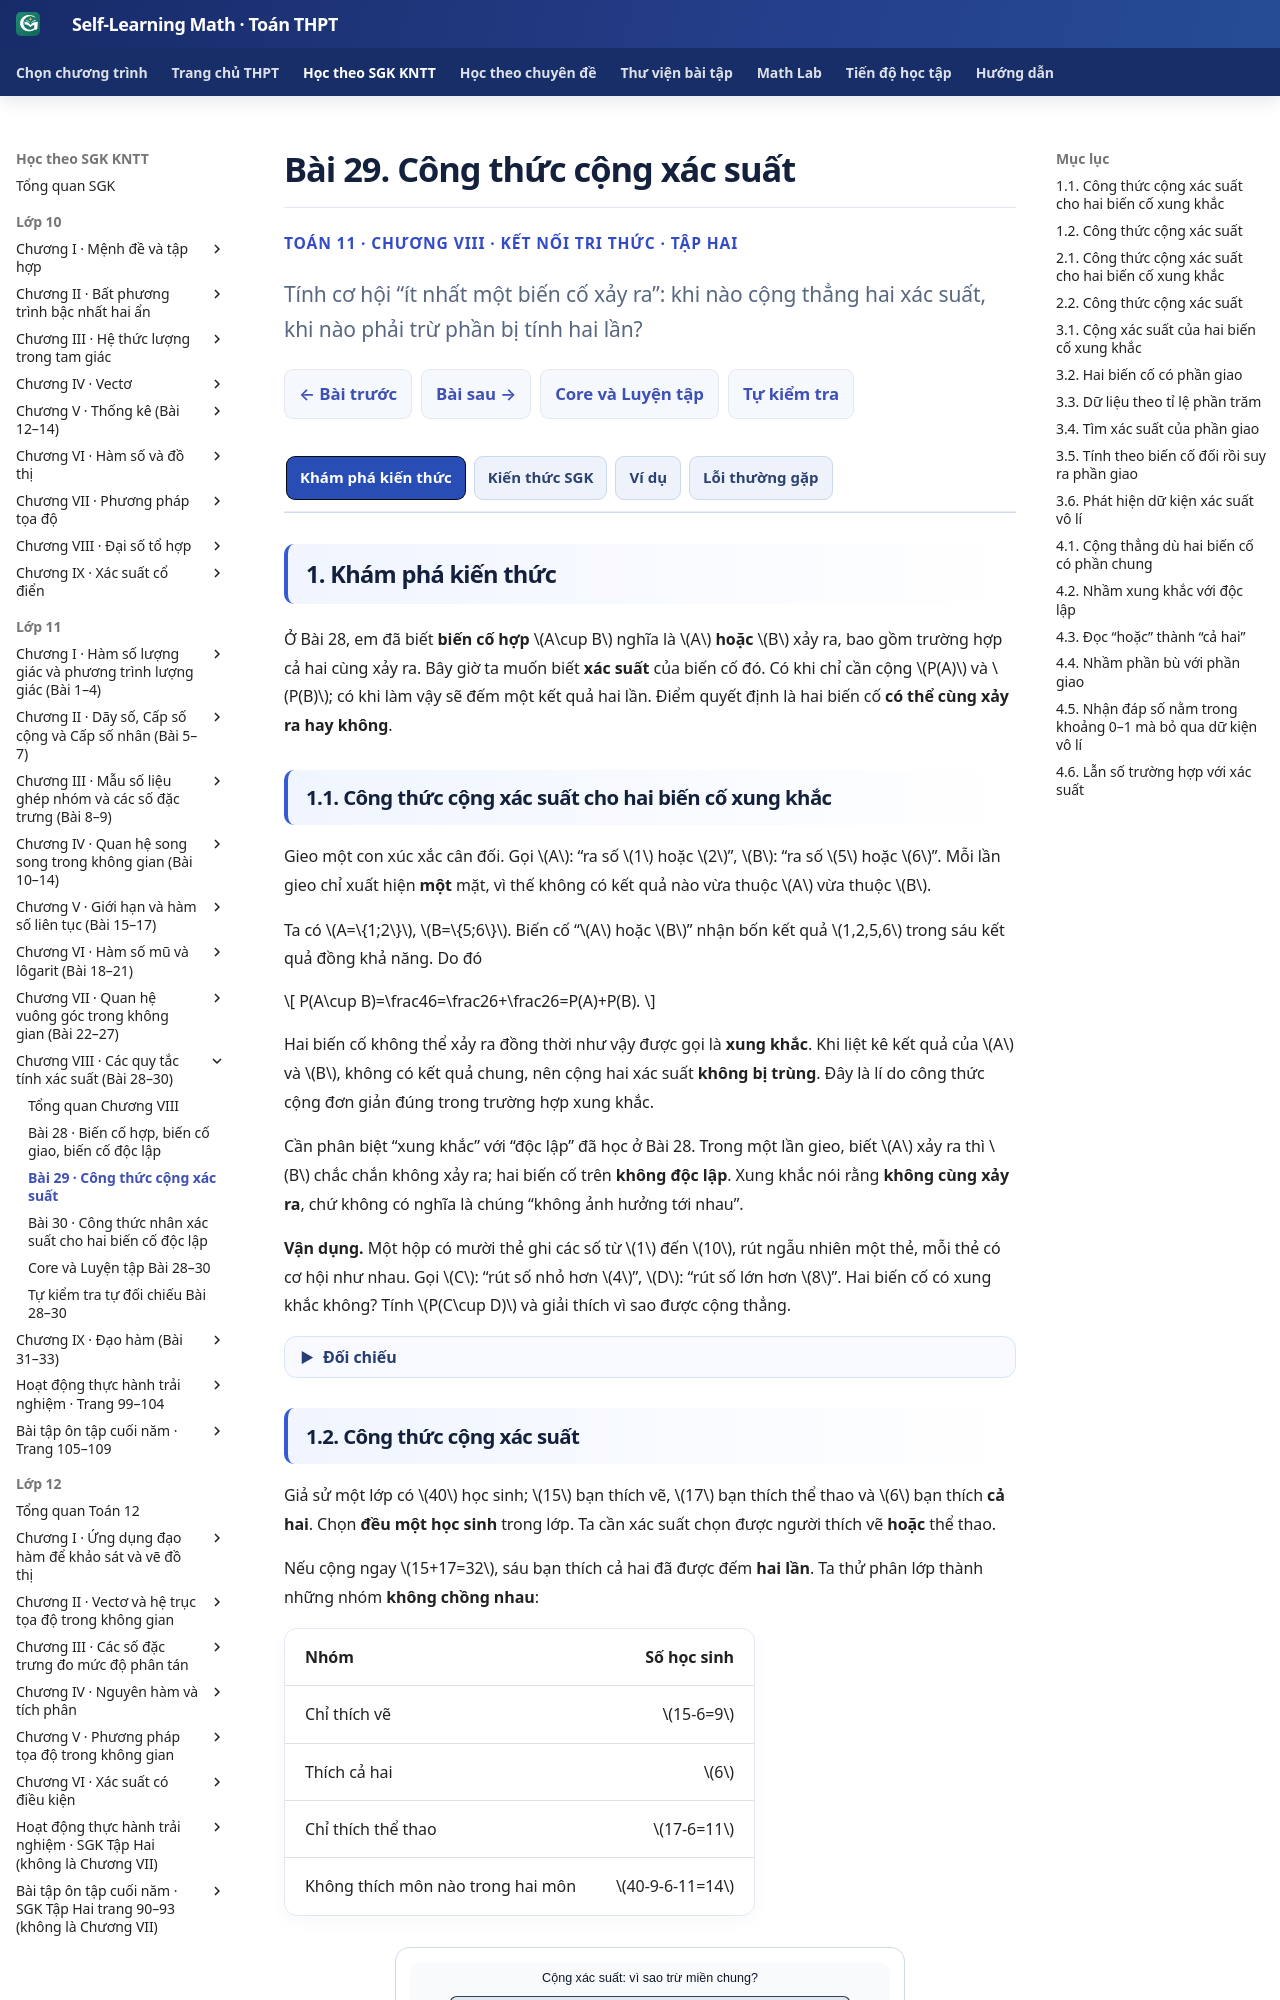

repository: TMA2015/self-learning-math · page: thpt-preview/sgk/lop-11/chuong-viii/bai-29/index.html · generator: mkdocs

# Bài 29. Công thức cộng xác suất

<style>
/* Scoped B29 Knowledge-only semantic Golden callouts. No shared UI changes. */
.md-typeset:has([data-g11-b29-knowledge-only]) .thpt-r4-knowledge-conclusion.thpt-r4-concept-card{background:#e8f7f2;border:1px solid #a9dccc;border-left:4px solid #087d69;color:#174137}
.md-typeset:has([data-g11-b29-knowledge-only]) .thpt-r4-knowledge-conclusion.thpt-r4-rule-card{background:#eaf1fc;border:1px solid #a5bee5;border-left:4px solid #4879c2;color:#193d66}
[data-md-color-scheme="slate"] .md-typeset:has([data-g11-b29-knowledge-only]) .thpt-r4-knowledge-conclusion.thpt-r4-concept-card{background:#193d36;border-color:#447e70;border-left-color:#76dfc7;color:#e9fff7}
[data-md-color-scheme="slate"] .md-typeset:has([data-g11-b29-knowledge-only]) .thpt-r4-knowledge-conclusion.thpt-r4-rule-card{background:#203551;border-color:#45658a;border-left-color:#8cb4ed;color:#ecf5ff}
</style>

<div class="thpt-r4-screen" data-thpt-r4 data-g11-b29-knowledge-only>
<p class="thpt-r4-eyebrow">TOÁN 11 · CHƯƠNG VIII · KẾT NỐI TRI THỨC · TẬP HAI</p>
<p class="thpt-r4-lead">Tính cơ hội “ít nhất một biến cố xảy ra”: khi nào cộng thẳng hai xác suất, khi nào phải trừ phần bị tính hai lần?</p>
<nav class="thpt-r4-lesson-tabs"><a href="../">Chương VIII</a><a href="../luyen-tap/">Core/Luyện tập</a><a href="../tu-kiem-tra-chuong/">Tự kiểm tra cuối chương</a></nav>
</div>

=== "Khám phá kiến thức"

    Ở Bài 28, em đã biết **biến cố hợp** \(A\cup B\) nghĩa là \(A\) **hoặc** \(B\) xảy ra, bao gồm trường hợp cả hai cùng xảy ra. Bây giờ ta muốn biết **xác suất** của biến cố đó. Có khi chỉ cần cộng \(P(A)\) và \(P(B)\); có khi làm vậy sẽ đếm một kết quả hai lần. Điểm quyết định là hai biến cố **có thể cùng xảy ra hay không**.

    ### 1.1. Công thức cộng xác suất cho hai biến cố xung khắc

    Gieo một con xúc xắc cân đối. Gọi \(A\): “ra số \(1\) hoặc \(2\)”, \(B\): “ra số \(5\) hoặc \(6\)”. Mỗi lần gieo chỉ xuất hiện **một** mặt, vì thế không có kết quả nào vừa thuộc \(A\) vừa thuộc \(B\).

    Ta có \(A=\{1;2\}\), \(B=\{5;6\}\). Biến cố “\(A\) hoặc \(B\)” nhận bốn kết quả \(1,2,5,6\) trong sáu kết quả đồng khả năng. Do đó

    \[
    P(A\cup B)=\frac46=\frac26+\frac26=P(A)+P(B).
    \]

    Hai biến cố không thể xảy ra đồng thời như vậy được gọi là **xung khắc**. Khi liệt kê kết quả của \(A\) và \(B\), không có kết quả chung, nên cộng hai xác suất **không bị trùng**. Đây là lí do công thức cộng đơn giản đúng trong trường hợp xung khắc.

    Cần phân biệt “xung khắc” với “độc lập” đã học ở Bài 28. Trong một lần gieo, biết \(A\) xảy ra thì \(B\) chắc chắn không xảy ra; hai biến cố trên **không độc lập**. Xung khắc nói rằng **không cùng xảy ra**, chứ không có nghĩa là chúng “không ảnh hưởng tới nhau”.

    **Vận dụng.** Một hộp có mười thẻ ghi các số từ \(1\) đến \(10\), rút ngẫu nhiên một thẻ, mỗi thẻ có cơ hội như nhau. Gọi \(C\): “rút số nhỏ hơn \(4\)”, \(D\): “rút số lớn hơn \(8\)”. Hai biến cố có xung khắc không? Tính \(P(C\cup D)\) và giải thích vì sao được cộng thẳng.

    ??? question "Đối chiếu"

        **Lời giải.** \(C=\{1;2;3\}\), \(D=\{9;10\}\). Hai tập không có phần tử chung nên \(C,D\) xung khắc. Có năm kết quả thuận lợi trong mười kết quả đồng khả năng:

        \[
        P(C\cup D)=\frac5{10}=\frac3{10}+\frac2{10}=\frac12.
        \]

        **Kiểm lỗi:** Nếu coi \(C,D\) độc lập để nhân \(3/10\) với \(2/10\), em đã đổi câu hỏi “**hoặc**” thành “**cả hai**” và sử dụng sai điều kiện. Hãy liệt kê tập kết quả trước.

    ### 1.2. Công thức cộng xác suất

    Giả sử một lớp có \(40\) học sinh; \(15\) bạn thích vẽ, \(17\) bạn thích thể thao và \(6\) bạn thích **cả hai**. Chọn **đều một học sinh** trong lớp. Ta cần xác suất chọn được người thích vẽ **hoặc** thể thao.

    Nếu cộng ngay \(15+17=32\), sáu bạn thích cả hai đã được đếm **hai lần**. Ta thử phân lớp thành những nhóm **không chồng nhau**:

    | Nhóm | Số học sinh |
    | :-- | --: |
    | Chỉ thích vẽ | \(15-6=9\) |
    | Thích cả hai | \(6\) |
    | Chỉ thích thể thao | \(17-6=11\) |
    | Không thích môn nào trong hai môn | \(40-9-6-11=14\) |

    <figure class="thpt-r4-plot thpt-r4-probability-figure"><img loading="lazy" src="../../../../../assets/images/thpt/FIG-G11-CHVIII-B29-01_R00.svg" alt="Sơ đồ Venn trong lớp 40 người: 9 chỉ thích vẽ, 6 thích cả hai, 11 chỉ thích thể thao, 14 không thích môn nào"><figcaption><strong>Đọc hình:</strong> vùng giữa hai hình tròn là \(6\) người thích cả hai. Vùng “ít nhất một môn” gồm \(9+6+11=26\) người; vùng ngoài có \(14\) người. Khi cộng số bạn thích vẽ và thể thao, phần giữa bị tính hai lần.</figcaption></figure>

    Vậy xác suất cần tìm là \(26/40=13/20\), **không phải** \(32/40\). Nếu gọi \(A\): “thích vẽ”, \(B\): “thích thể thao”, ta có

    \[
    P(A\cup B)=\frac{15}{40}+\frac{17}{40}-\frac6{40}
    =\frac{26}{40}=\frac{13}{20}.
    \]

    Tại sao phải **trừ xác suất phần giao**? Bởi \(P(A)+P(B)\) gồm một lần đếm miền **chỉ \(A\)**, một lần đếm miền **chỉ \(B\)** nhưng **hai lần** đếm miền \(A\cap B\). Muốn giữ đúng một lần đếm miền chung, ta trừ đi \(P(A\cap B)\). Từ đó có công thức

    \[
    \boxed{P(A\cup B)=P(A)+P(B)-P(A\cap B).}
    \]

    Công thức này đúng cho **hai biến cố bất kì của cùng một phép thử**, không cần độc lập và cũng không cần xung khắc. Trong SGK, biến cố giao còn được kí hiệu là \(AB\), nên em có thể gặp \(P(AB)\) thay cho \(P(A\cap B)\).

    Khi \(A,B\) **xung khắc**, \(A\cap B=\varnothing\) và \(P(A\cap B)=0\). Công thức tổng quát lúc đó trở về công thức cộng đơn giản của mục 1.1. Vì vậy, **không có hai công thức mâu thuẫn nhau**; một công thức là trường hợp riêng của công thức kia.

    Còn nếu muốn tìm xác suất **không biến cố nào xảy ra**, ta xét biến cố đối của \(A\cup B\). Toàn bộ kết quả hoặc thuộc \(A\cup B\), hoặc không thuộc biến cố đó, nên

    \[
    P\bigl(\overline{A\cup B}\bigr)=1-P(A\cup B).
    \]

    **Vận dụng.** Trong một câu lạc bộ có \(30\) thành viên, \(14\) bạn thích nhạc, \(13\) bạn thích mỹ thuật, \(5\) bạn thích cả hai. Chọn ngẫu nhiên một thành viên, mỗi người có cơ hội như nhau. Tính xác suất bạn đó thích **ít nhất một** môn và xác suất bạn đó **không thích môn nào** trong hai môn.

    ??? question "Đối chiếu"

        **Lời giải.** Gọi \(M,N\) lần lượt là các biến cố “thích nhạc”, “thích mỹ thuật”. Có \(14+13-5=22\) bạn thích ít nhất một môn, nên

        \[
        P(M\cup N)=\frac{22}{30}=\frac{11}{15}.
        \]

        Có \(30-22=8\) bạn không thích môn nào; do đó xác suất tương ứng là \(8/30=4/15\).

        **Kiểm lại:** \(\frac{11}{15}+\frac4{15}=1\). Đây là hai biến cố đối nhau.

        **Kiểm lỗi:** Nếu cộng \(14+13=27\) rồi chia \(30\), em đã đếm lại năm bạn thích **cả hai**. Hãy nhìn miền chung của sơ đồ Venn trước khi tính.

    **Vận dụng.** Biết \(P(A)=0{,}48\), \(P(B)=0{,}37\), \(P(A\cap B)=0{,}20\). Tính xác suất có ít nhất một trong hai biến cố xảy ra và xác suất không biến cố nào xảy ra.

    ??? question "Đối chiếu"

        **Lời giải.**

        \[
        P(A\cup B)=0{,}48+0{,}37-0{,}20=0{,}65.
        \]

        Xác suất không xảy ra biến cố nào là \(1-0{,}65=0{,}35\).

        **Kiểm lại:** \(0{,}65\) không nhỏ hơn \(P(A)=0{,}48\) hay \(P(B)=0{,}37\), và không vượt \(1\).

        **Kiểm lỗi:** Nếu thu được \(0{,}85\), em đã cộng hai xác suất mà **quên trừ miền giao** có xác suất \(0{,}20\).

=== "Kiến thức SGK"

    ### 2.1. Công thức cộng xác suất cho hai biến cố xung khắc

    <div class="thpt-r4-knowledge-conclusion thpt-r4-concept-card" role="note"><strong>Khái niệm — Hai biến cố xung khắc</strong><p>Hai biến cố \(A,B\) gọi là <strong>xung khắc</strong> nếu chúng <strong>không thể đồng thời xảy ra</strong>, tức \(A\cap B=\varnothing\) (hay \(AB=\varnothing\)).</p></div>

    <div class="thpt-r4-knowledge-conclusion thpt-r4-rule-card" role="note"><strong>Công thức cộng xác suất cho hai biến cố xung khắc</strong><p>Nếu \(A,B\) xung khắc thì \(\displaystyle P(A\cup B)=P(A)+P(B)\).</p></div>

    **Điều kiện cần kiểm:** Xung khắc nghĩa là **không có kết quả chung**, không phải “hai biến cố khác tên”, “hai lần thử khác nhau” hoặc “hai biến cố độc lập”. Chẳng hạn, trong một lần gieo xúc xắc, “ra \(1\)” và “ra \(6\)” là xung khắc. Với biến cố \(A\) và biến cố đối \(\overline A\), ta cũng có

    \[
    P(A)+P(\overline A)=1,\qquad
    P(\overline A)=1-P(A).
    \]

    **Ví dụ minh họa.** Gieo một xúc xắc cân đối; \(C\): “ra \(1\)”, \(D\): “ra \(6\)”. Vì \(C,D\) xung khắc nên \(P(C\cup D)=1/6+1/6=1/3\).

    ### 2.2. Công thức cộng xác suất

    <div class="thpt-r4-knowledge-conclusion thpt-r4-rule-card" role="note"><strong>Công thức cộng xác suất</strong><p>Với <strong>hai biến cố bất kì</strong> \(A,B\) của cùng một phép thử, \(\displaystyle P(A\cup B)=P(A)+P(B)-P(AB)\), trong đó \(AB=A\cap B\) là biến cố giao.</p></div>

    **Vì sao đúng?** Hợp gồm ba miền rời nhau: **chỉ \(A\)**, **\(A\cap B\)**, **chỉ \(B\)**. Khi cộng \(P(A)+P(B)\), miền giao được tính hai lần; trừ \(P(AB)\) để kết quả đúng một lần. Không được bỏ số trừ khi **biết chắc** \(A,B\) xung khắc.

    <figure class="thpt-r4-plot thpt-r4-probability-figure"><img loading="lazy" src="../../../../../assets/images/thpt/FIG-G11-CHVIII-B29-01_R00.svg" alt="Sơ đồ Venn minh họa công thức cộng: ba miền trong A hợp B có số 9, 6, 11; miền ngoài có 14"><figcaption><strong>Tra hình:</strong> hai biến cố \(A,B\) lần lượt có \(9+6=15\) và \(6+11=17\) kết quả; giao có \(6\) kết quả. Hợp có \(15+17-6=26\) kết quả trong tổng \(40\). Đây là một ví dụ minh họa, công thức áp dụng cho mọi cặp biến cố.</figcaption></figure>

    **Cách dùng:** Xác định rõ \(A,B\), kiểm sự kiện cần tìm là **hợp** (“ít nhất một”) hay **giao** (“đồng thời”); tìm \(P(A)\), \(P(B)\) và \(P(AB)\) khi cần; sau đó áp dụng công thức thích hợp.

    **Tự kiểm kết quả:** Vì \(A\subseteq A\cup B\) và \(B\subseteq A\cup B\) nên

    \[
    \max\{P(A),P(B)\}\leq P(A\cup B)\leq \min\{1,P(A)+P(B)\}.
    \]

    Đồng thời, vì giao nằm trong mỗi biến cố và xác suất hợp không vượt quá 1, ta có \(\max\{0,P(A)+P(B)-1\}\leq P(AB)\leq\min\{P(A),P(B)\}\). Ví dụ \(P(A)=0{,}8,\ P(B)=0{,}7,\ P(AB)=0{,}1\) là dữ kiện bất khả thi: công thức cộng cho xác suất hợp bằng \(1{,}4>1\). Nếu số cho hoặc đáp số vượt các giới hạn ấy, dữ kiện hay phép tính có sai sót. Đây là kiểm tra tính hợp lí, không thay chứng minh của công thức cộng.

=== "Ví dụ"

    ### 3.1. Cộng xác suất của hai biến cố xung khắc
